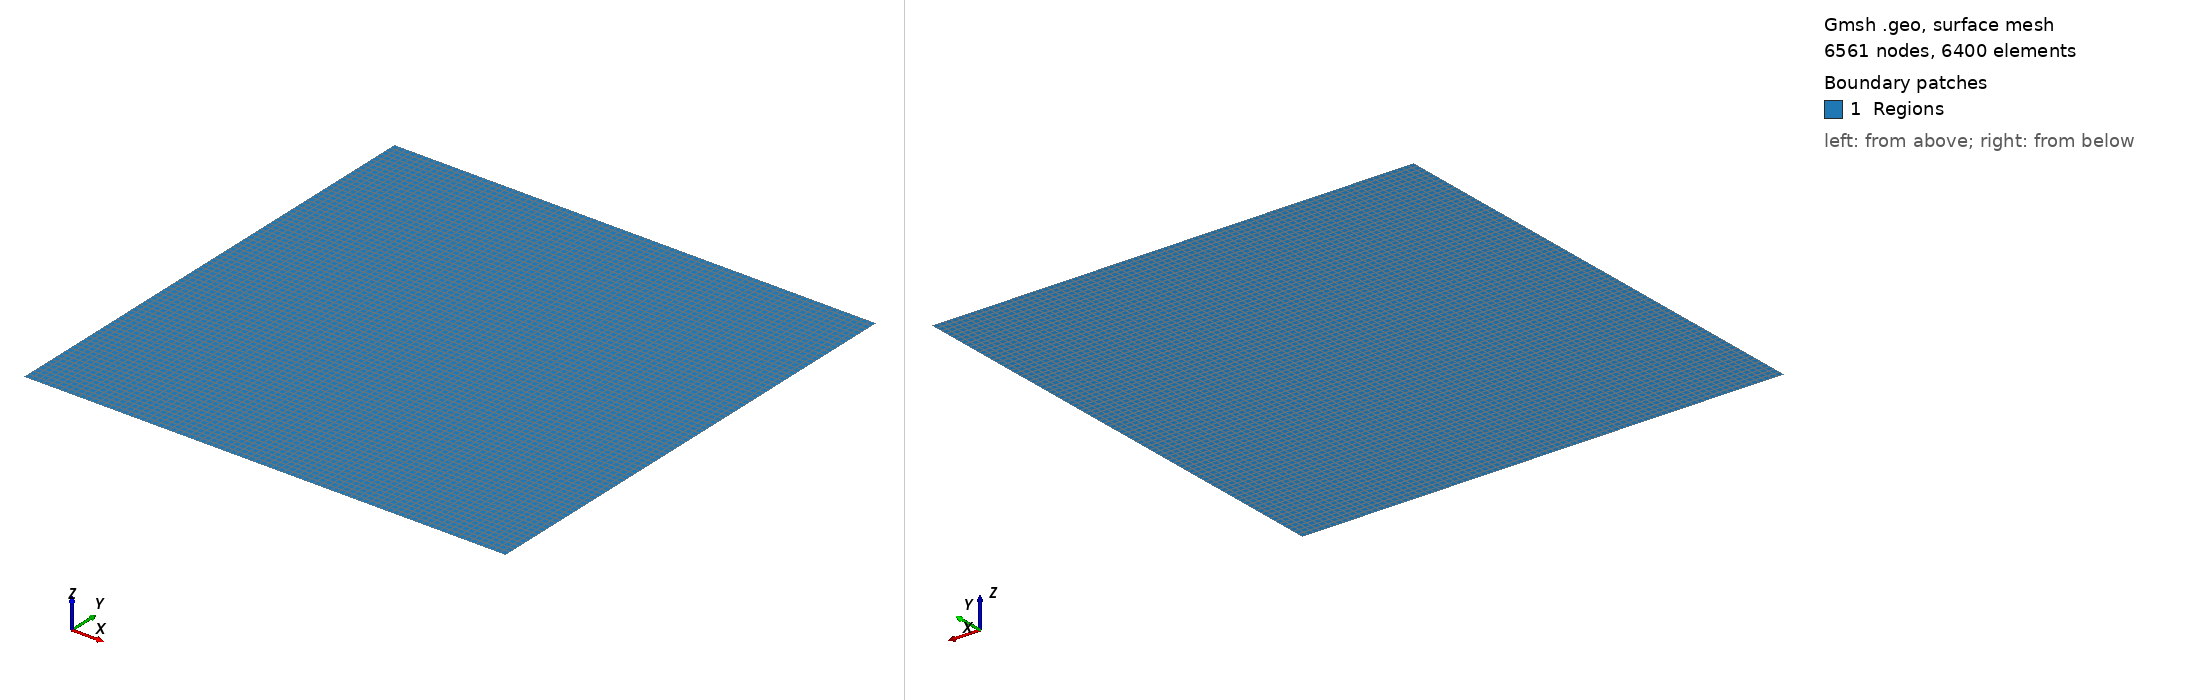

Gmsh geometry script, surface-meshed: 6561 nodes, 6400 surface elements. Boundary patches (legend numbers): 1 Regions. Left view from above one corner, right view from below the opposite corner. Legend entries are the model's physical surfaces. The drawing asked Gmsh for element sizes between 1% and 20% of the model's largest extent; the script's own settings can give other sizes.

=== domain.geo (drawn) ===
// Gmsh project created on Thu Feb  9 10:29:04 2017
Point(1) = {0, 0, 0, 1.0};
Point(2) = {100, 0, 0, 1.0};
Point(3) = {100, 100, 0, 1.0};
Point(4) = {0, 100, 0, 1.0};
Line(1) = {1, 2};
Line(2) = {2, 3};
Line(3) = {3, 4};
Line(4) = {4, 1};
Transfinite Line {1,2,3,4} = 81;
Line Loop(5) = {4, 1, 2, 3};
Plane Surface(6) = {5};
Transfinite Surface {6} Alternated;
Recombine Surface {6};

Physical Line("1") = {4};
Physical Line("2") = {3};
Physical Line("3") = {2};
Physical Line("4") = {1};
Physical Surface("Regions") = {6};
